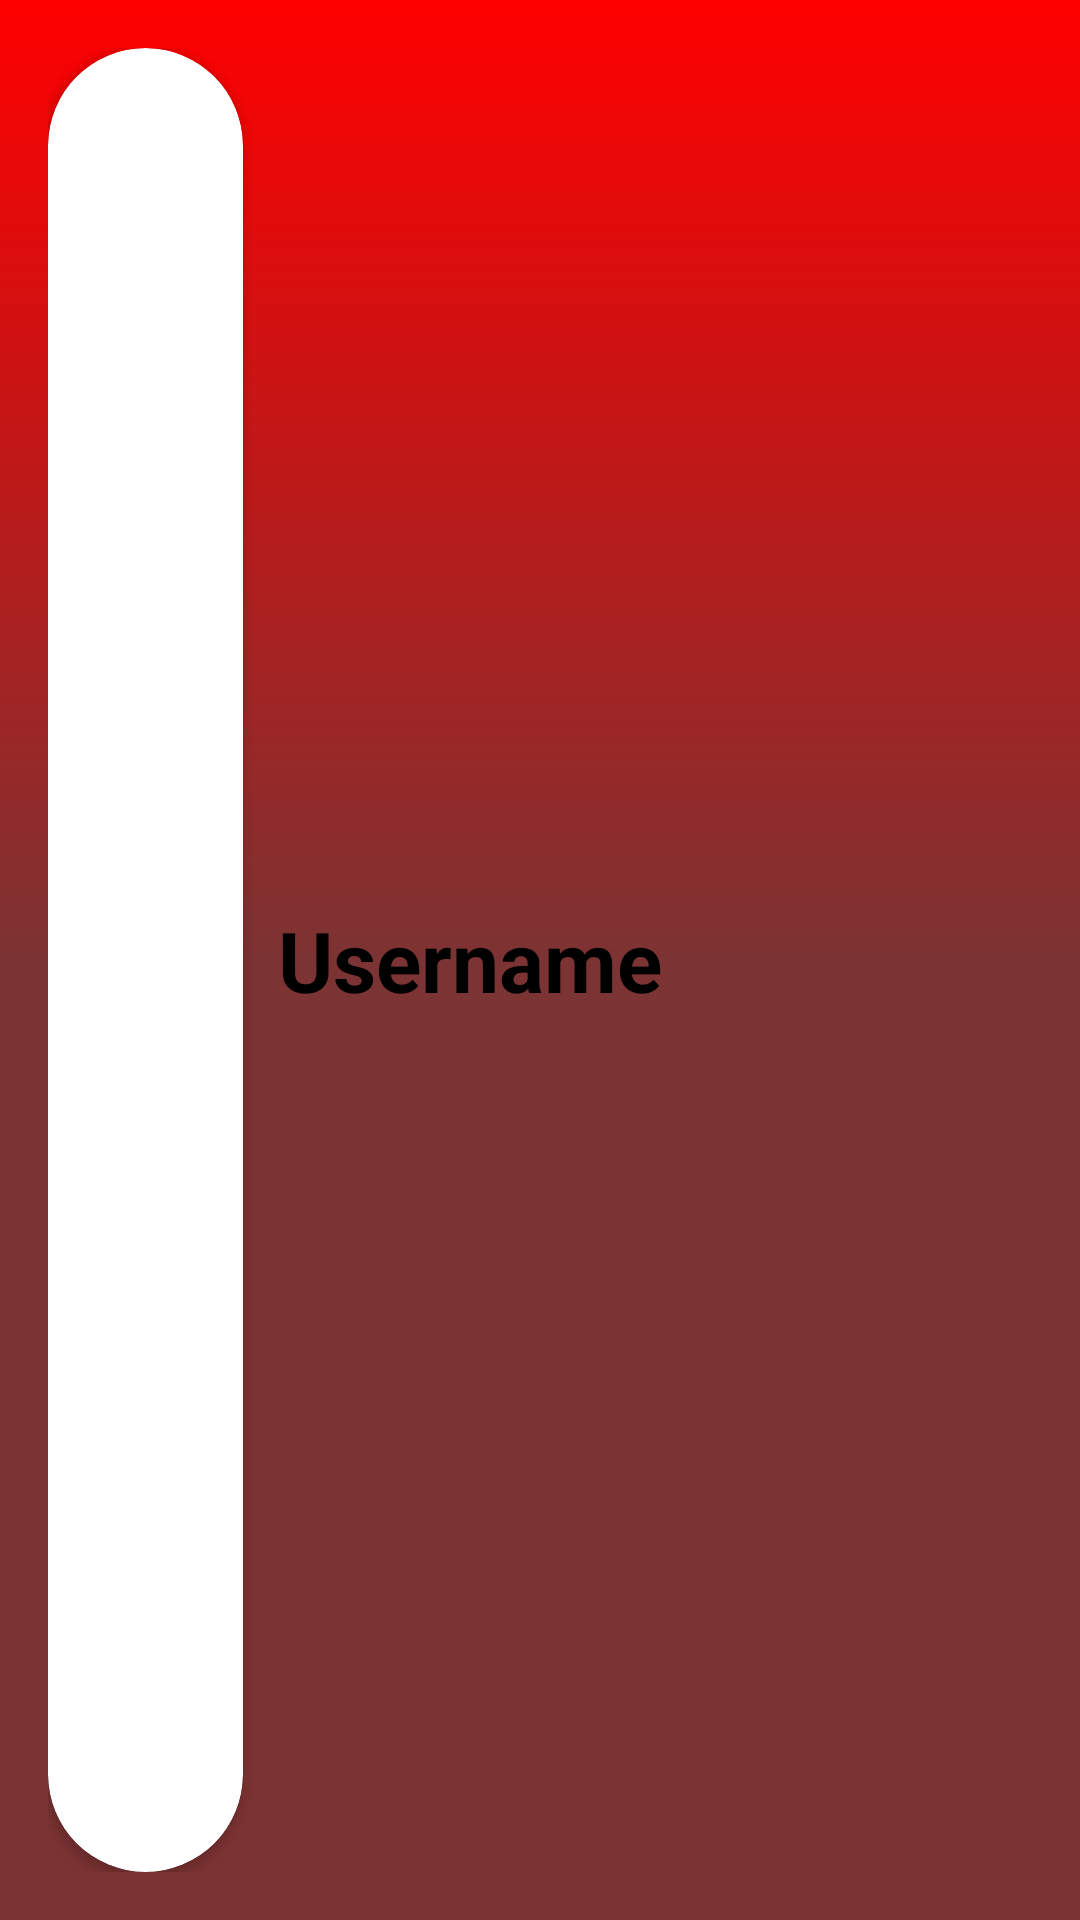

Write the Android layout XML for this screen, with the resource values it uses.
<!-- AndroidManifest.xml: application theme Theme.Fit2Plan -->
<!-- res/layout/nav_head.xml -->
<?xml version="1.0" encoding="utf-8"?>
<LinearLayout xmlns:android="http://schemas.android.com/apk/res/android"
    xmlns:app="http://schemas.android.com/apk/res-auto"
    xmlns:tools="http://schemas.android.com/tools"
    android:orientation="vertical"
    android:background="@drawable/nav_background_gradient"
    android:layout_width="match_parent"
    android:gravity="top"
    android:layout_height="100dp"
    android:padding="16dp">

    <androidx.constraintlayout.widget.ConstraintLayout
        android:layout_width="match_parent"
        android:layout_height="match_parent">

        <TextView
            android:id="@+id/proUsername"
            android:layout_width="wrap_content"
            android:layout_height="match_parent"
            android:gravity="center"
            android:text="Username"
            android:textColor="@color/black"
            android:textSize="28dp"
            android:textStyle="bold"
            app:layout_constraintEnd_toEndOf="parent"
            app:layout_constraintHorizontal_bias="0.086"
            app:layout_constraintStart_toEndOf="@+id/profilePicCard"
            app:layout_constraintTop_toTopOf="parent" />

        <androidx.cardview.widget.CardView
            android:id="@+id/profilePicCard"
            android:layout_width="65dp"
            android:layout_height="match_parent"
            android:layout_gravity="left"
            android:background="@drawable/profile_icon"
            android:paddingTop="16dp"
            app:layout_constraintStart_toStartOf="parent"
            app:layout_constraintTop_toTopOf="parent"
            app:cardCornerRadius="50dp">
            <ImageView
                android:layout_height="match_parent"
                android:layout_width="match_parent"
                android:id="@+id/profilePic"
                android:scaleType="centerCrop"/>
        </androidx.cardview.widget.CardView>

    </androidx.constraintlayout.widget.ConstraintLayout>


</LinearLayout>
<!-- resources referenced by this layout -->
<resources>
  <color name="black">#FF000000</color>
  <!-- drawable nav_background_gradient (drawable) -->
  <?xml version="1.0" encoding="utf-8"?>
  <shape xmlns:android="http://schemas.android.com/apk/res/android">
  
      <gradient android:startColor="@color/cardColor"
          android:centerColor="@color/cardColor"
          android:endColor="@color/red"
          android:angle="90"/>
  
  </shape>
  <style name="Theme.Fit2Plan" parent="Base.Theme.Fit2Plan" />
  <color name="cardColor">#7C3333</color>
  <color name="red">#FF0000</color>
  <style name="Base.Theme.Fit2Plan" parent="Theme.AppCompat.Light.NoActionBar" />
</resources>
